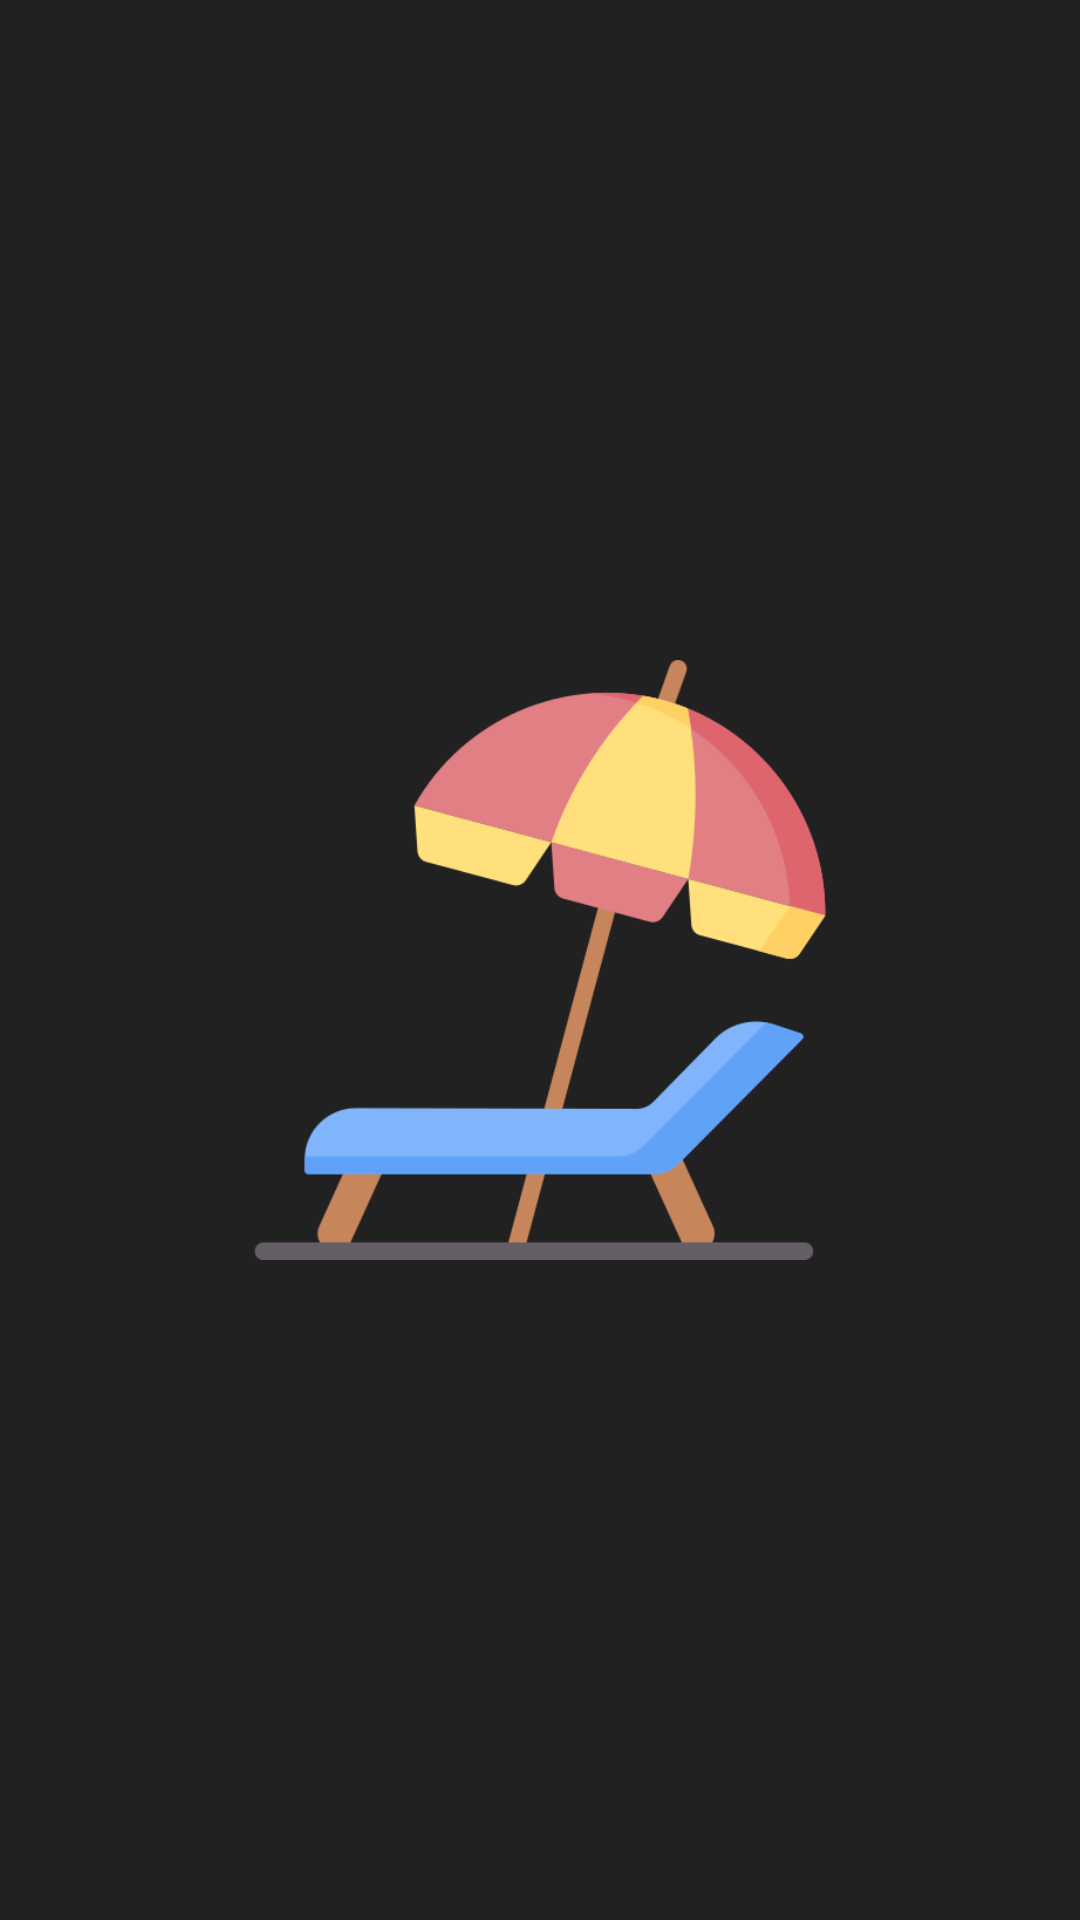

Reconstruct the res/layout file that produces this screen, plus the resources it refers to.
<!-- AndroidManifest.xml: application theme AppTheme -->
<!-- res/layout/rv_today_empty.xml -->
<?xml version="1.0" encoding="utf-8"?>
<androidx.constraintlayout.widget.ConstraintLayout xmlns:android="http://schemas.android.com/apk/res/android"
    xmlns:app="http://schemas.android.com/apk/res-auto"
    xmlns:tools="http://schemas.android.com/tools"
    android:layout_width="match_parent"
    android:layout_height="wrap_content"
    android:elevation="@dimen/sheetElevation">

    <ImageView
        android:id="@+id/image"
        android:layout_width="match_parent"
        android:layout_height="@dimen/stubImageSize"
        android:layout_marginTop="@dimen/xLargeMargin"
        android:layout_marginBottom="@dimen/xLargeMargin"
        android:scaleType="centerInside"
        android:src="@drawable/image_sunbed"
        app:layout_constraintBottom_toBottomOf="parent"
        app:layout_constraintTop_toTopOf="parent"
        tools:ignore="ContentDescription" />

</androidx.constraintlayout.widget.ConstraintLayout>
<!-- resources referenced by this layout -->
<resources>
  <dimen name="sheetElevation">4dp</dimen>
  <dimen name="stubImageSize">200dp</dimen>
  <dimen name="xLargeMargin">32dp</dimen>
  <color name="colorPrimary">#37474F</color>
  <color name="green600">#43A047</color>
  <color name="colorAccent">#FF8A65</color>
  <color name="windowBackground">@color/gray900</color>
  <color name="gray800">#424242</color>
  <style name="DropDownListViewStyle" parent="Widget.AppCompat.ListView.DropDown">
          <item name="android:divider">@color/textHintWhite</item>
          <item name="android:dividerHeight">0.5dp</item>
          <item name="android:background">@drawable/background_popup_menu</item>
      </style>
  <style name="Snackbar" parent="Widget.MaterialComponents.Snackbar">
          <item name="backgroundTint">@color/green600</item>
          <item name="actionTextColorAlpha">1</item>
      </style>
  <style name="SnackBarTextView" parent="Widget.MaterialComponents.Snackbar.TextView">
          <item name="android:textColor">@color/textPrimaryWhite</item>
      </style>
  <style name="SnackbarButtonStyle" parent="Widget.MaterialComponents.Button.TextButton">
          <item name="android:textColor">@color/textPrimaryWhite</item>
      </style>
  <color name="colorAccentSecondary">#A6FF8A65</color>
  <style name="PopupMenu" parent="Widget.AppCompat.PopupMenu">
          <item name="android:textColor">@color/textPrimaryWhite</item>
          <item name="android:popupBackground">@android:color/transparent</item>
          <item name="android:dropDownListViewStyle">@style/DropDownListViewStyle</item>
      </style>
  <!-- drawable rv_scrollbars (drawable) -->
  <?xml version="1.0" encoding="utf-8"?>
  <shape xmlns:android="http://schemas.android.com/apk/res/android"
      android:shape="rectangle">
  
      <solid android:color="@color/scrollbarsColor" />
  
      <corners android:radius="@dimen/scrollbarsCorners" />
  
  </shape>
  <dimen name="scrollbarsWidth">4dp</dimen>
  <color name="gray900">#212121</color>
  <color name="textHintWhite">#4DFFFFFF</color>
  <style name="CalendarHeaderLayout" parent="Widget.MaterialComponents.MaterialCalendar.HeaderLayout">
          <item name="android:background">@color/colorAccent</item>
      </style>
  <style name="CalendarStyle" parent="Widget.MaterialComponents.MaterialCalendar">
          <item name="daySelectedStyle">@style/CalendarDaySelected</item>
          <item name="yearSelectedStyle">@style/CalendarYearSelected</item>
      </style>
  <style name="TimePicker.Clock" parent="Widget.MaterialComponents.TimePicker.Clock">
          <item name="clockFaceBackgroundColor">@color/gray800</item>
          <item name="clockHandColor">@color/colorAccent</item>
          <item name="clockNumberTextColor">@color/textPrimaryWhite</item>
      </style>
  <style name="Chip" parent="Widget.MaterialComponents.TimePicker.Display">
          <item name="android:textSize" tools:ignore="SpUsage">56dp</item>
          <item name="android:textColor">@color/textPrimaryWhite</item>
          <item name="chipBackgroundColor">@color/timepicker_chip_background</item>
      </style>
  <color name="sheetBackground">#272727</color>
  <color name="textPrimaryWhite">#ffffff</color>
  <color name="scrollbarsColor">#1AFFFFFF</color>
  <dimen name="scrollbarsCorners">2dp</dimen>
  <dimen name="normalCorners">8dp</dimen>
  <color name="gray850">#323232</color>
  <style name="CalendarDaySelected" parent="Widget.MaterialComponents.MaterialCalendar.Day.Selected">
          <item name="itemFillColor">@color/colorAccent</item>
          <item name="itemTextColor">@android:color/white</item>
      </style>
  <style name="CalendarYearSelected" parent="Widget.MaterialComponents.MaterialCalendar.Year">
          <item name="itemFillColor">@color/textHintWhite</item>
      </style>
</resources>
